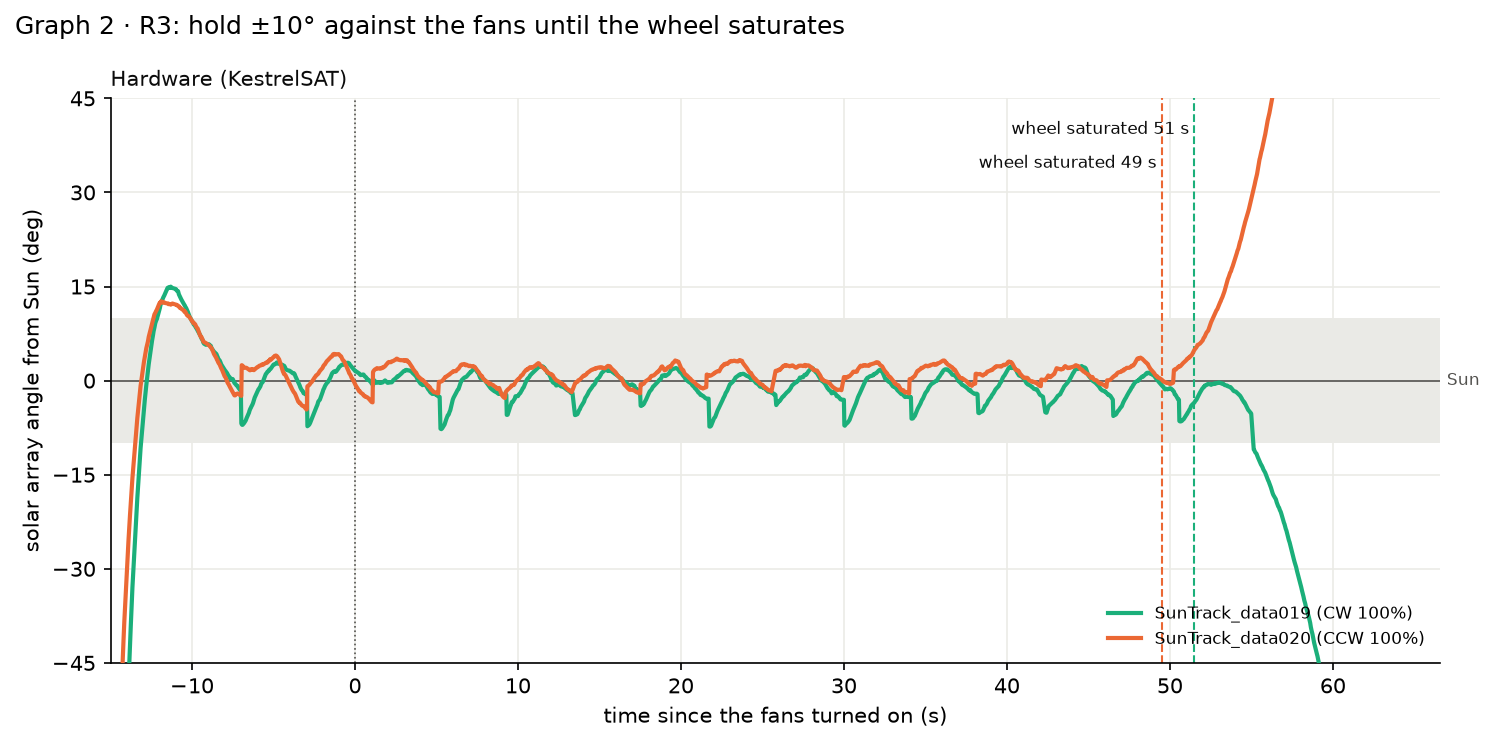

The table this chart was drawn from, first rows:
run, t(s), array_angle(deg), phase, wheel(RPM), fan_dist(%), fan_thruster(%), saturated
SunTrack_data019 (CW 100%), -15, , ACQUIRE, -215.9, 0, 0, 0
SunTrack_data019 (CW 100%), -14.97, -122.3, TRACK, -218.8, 0, 0, 0
SunTrack_data019 (CW 100%), -14.95, -121.1, TRACK, -223.6, 0, 0, 0
SunTrack_data019 (CW 100%), -14.92, -119.7, TRACK, -227.2, 0, 0, 0
SunTrack_data019 (CW 100%), -14.89, -118.3, TRACK, -241.1, 0, 0, 0
SunTrack_data019 (CW 100%), -14.85, -116.2, TRACK, -249.2, 0, 0, 0
SunTrack_data019 (CW 100%), -14.8, -113.3, TRACK, -260.6, 0, 0, 0
SunTrack_data019 (CW 100%), -14.75, -110.4, TRACK, -275.6, 0, 0, 0
SunTrack_data019 (CW 100%), -14.7, -107.3, TRACK, -286.9, 0, 0, 0
SunTrack_data019 (CW 100%), -14.65, -103.9, TRACK, -298.1, 0, 0, 0
SunTrack_data019 (CW 100%), -14.5, -93.33, TRACK, -316.2, 0, 0, 0
SunTrack_data019 (CW 100%), -14.47, -91.35, TRACK, -336.8, 0, 0, 0
SunTrack_data019 (CW 100%), -14.45, -89.33, TRACK, -334.8, 0, 0, 0
SunTrack_data019 (CW 100%), -14.42, -87.46, TRACK, -342.5, 0, 0, 0
SunTrack_data019 (CW 100%), -14.39, -85.57, TRACK, -338.9, 0, 0, 0
SunTrack_data019 (CW 100%), -14.35, -82.65, TRACK, -344.5, 0, 0, 0
SunTrack_data019 (CW 100%), -14.3, -79.02, TRACK, -350.6, 0, 0, 0
SunTrack_data019 (CW 100%), -14.25, -75.35, TRACK, -354.4, 0, 0, 0
SunTrack_data019 (CW 100%), -14.2, -71.43, TRACK, -358.1, 0, 0, 0
SunTrack_data019 (CW 100%), -14.15, -67.48, TRACK, -361.9, 0, 0, 0
SunTrack_data019 (CW 100%), -14, -56.00, TRACK, -355.4, 0, 0, 0
SunTrack_data019 (CW 100%), -13.97, -54.02, TRACK, -350.7, 0, 0, 0
SunTrack_data019 (CW 100%), -13.95, -52.10, TRACK, -346.2, 0, 0, 0
SunTrack_data019 (CW 100%), -13.92, -50.08, TRACK, -341.5, 0, 0, 0
SunTrack_data019 (CW 100%), -13.89, -48.25, TRACK, -328.1, 0, 0, 0
SunTrack_data019 (CW 100%), -13.85, -45.51, TRACK, -325.8, 0, 0, 0
SunTrack_data019 (CW 100%), -13.8, -42.21, TRACK, -315.0, 0, 0, 0
SunTrack_data019 (CW 100%), -13.75, -38.99, TRACK, -305.6, 0, 0, 0
SunTrack_data019 (CW 100%), -13.7, -36.00, TRACK, -290.6, 0, 0, 0
SunTrack_data019 (CW 100%), -13.65, -32.94, TRACK, -281.3, 0, 0, 0
SunTrack_data019 (CW 100%), -13.5, -25.48, TRACK, -254.6, 0, 0, 0
SunTrack_data019 (CW 100%), -13.47, -24.14, TRACK, -236.1, 0, 0, 0
SunTrack_data019 (CW 100%), -13.45, -22.92, TRACK, -230.8, 0, 0, 0
SunTrack_data019 (CW 100%), -13.42, -21.78, TRACK, -236.3, 0, 0, 0
SunTrack_data019 (CW 100%), -13.39, -20.49, TRACK, -216.6, 0, 0, 0
SunTrack_data019 (CW 100%), -13.35, -18.70, TRACK, -224.5, 0, 0, 0
SunTrack_data019 (CW 100%), -13.3, -16.65, TRACK, -211.9, 0, 0, 0
SunTrack_data019 (CW 100%), -13.25, -14.52, TRACK, -200.6, 0, 0, 0
SunTrack_data019 (CW 100%), -13.2, -12.66, TRACK, -195.0, 0, 0, 0
SunTrack_data019 (CW 100%), -13.15, -10.76, TRACK, -183.8, 0, 0, 0
SunTrack_data019 (CW 100%), -13, -6.13, TRACK, -166.7, 0, 0, 0
SunTrack_data019 (CW 100%), -12.97, -5.31, TRACK, -155.2, 0, 0, 0
SunTrack_data019 (CW 100%), -12.95, -4.53, TRACK, -151.4, 0, 0, 0
SunTrack_data019 (CW 100%), -12.92, -3.78, TRACK, -147.8, 0, 0, 0
SunTrack_data019 (CW 100%), -12.89, -3.06, TRACK, -144.2, 0, 0, 0
SunTrack_data019 (CW 100%), -12.85, -1.96, TRACK, -140.6, 0, 0, 0
SunTrack_data019 (CW 100%), -12.8, -0.76, TRACK, -135.0, 0, 0, 0
SunTrack_data019 (CW 100%), -12.75, 0.41, TRACK, -127.5, 0, 0, 0
SunTrack_data019 (CW 100%), -12.7, 1.59, TRACK, -123.7, 0, 0, 0
SunTrack_data019 (CW 100%), -12.65, 2.64, TRACK, -116.2, 0, 0, 0
SunTrack_data019 (CW 100%), -12.5, 5.45, TRACK, -104.8, 0, 0, 0
SunTrack_data019 (CW 100%), -12.47, 5.91, TRACK, -97.2, 0, 0, 0
SunTrack_data019 (CW 100%), -12.45, 6.43, TRACK, -93.7, 0, 0, 0
SunTrack_data019 (CW 100%), -12.42, 6.80, TRACK, -86.5, 0, 0, 0
SunTrack_data019 (CW 100%), -12.39, 7.20, TRACK, -86.5, 0, 0, 0
SunTrack_data019 (CW 100%), -12.35, 7.89, TRACK, -82.0, 0, 0, 0
SunTrack_data019 (CW 100%), -12.3, 8.47, TRACK, -76.9, 0, 0, 0
SunTrack_data019 (CW 100%), -12.25, 9.14, TRACK, -71.2, 0, 0, 0
SunTrack_data019 (CW 100%), -12.2, 9.54, TRACK, -65.6, 0, 0, 0
SunTrack_data019 (CW 100%), -12.15, 9.82, TRACK, -67.5, 0, 0, 0
... 3,044 more rows
